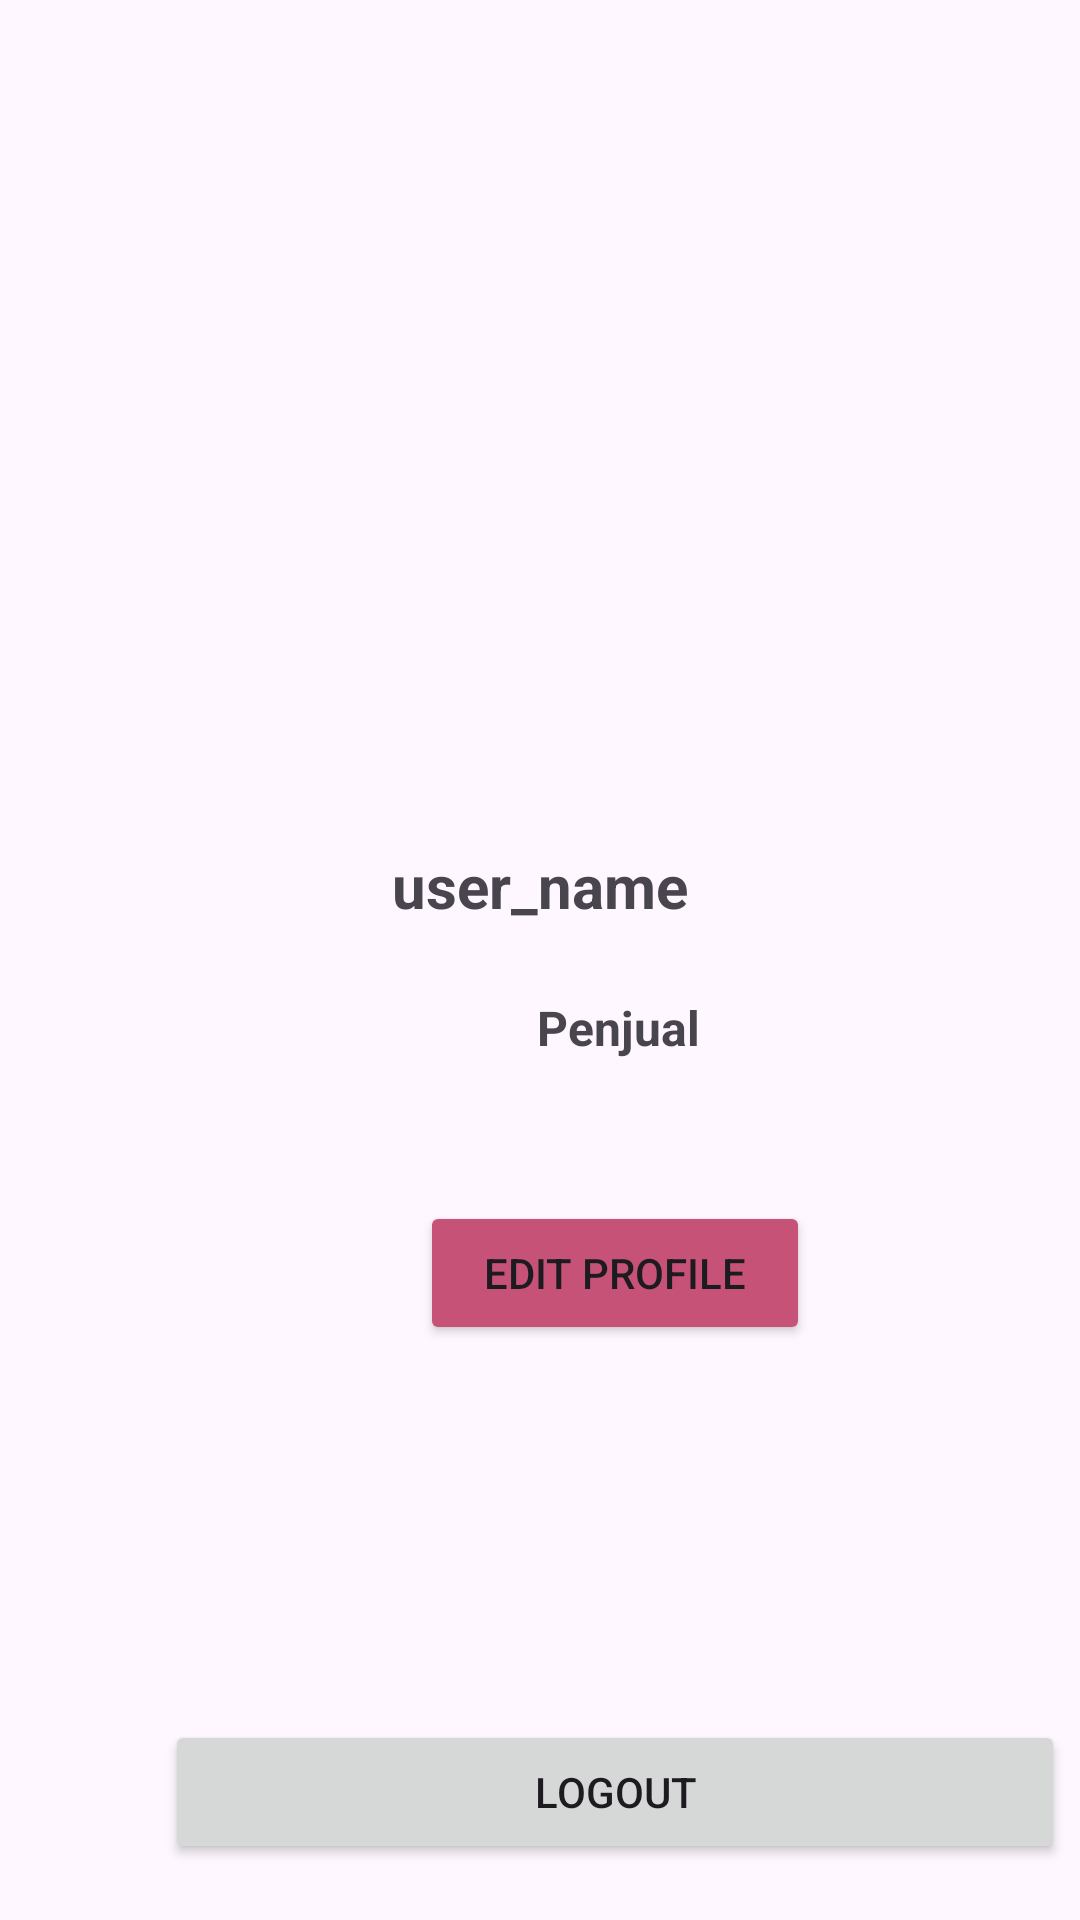

The Android layout XML behind this screen, and the referenced resources:
<!-- AndroidManifest.xml: application theme Theme.ChasteThrift -->
<!-- res/layout/fragment_penjual_profile.xml -->
<?xml version="1.0" encoding="utf-8"?>
<androidx.constraintlayout.widget.ConstraintLayout xmlns:android="http://schemas.android.com/apk/res/android"
    xmlns:app="http://schemas.android.com/apk/res-auto"
    xmlns:tools="http://schemas.android.com/tools"
    android:layout_width="match_parent"
    android:layout_height="match_parent"
    tools:context=".PenjualProfileFragment">

    <TextView
        android:id="@+id/txtUsernamePenjual"
        android:layout_width="wrap_content"
        android:layout_height="wrap_content"
        android:layout_marginTop="-50dp"
        android:text="user_name"
        android:textSize="20sp"
        android:textStyle="bold"
        app:layout_constraintBottom_toBottomOf="parent"
        app:layout_constraintEnd_toEndOf="parent"
        app:layout_constraintStart_toStartOf="parent"
        app:layout_constraintTop_toTopOf="parent" />

    <ImageView
        android:id="@+id/imgProfilePenjual"
        android:layout_width="171dp"
        android:layout_height="170dp"
        android:layout_marginStart="120dp"
        android:layout_marginTop="62dp"
        app:layout_constraintStart_toStartOf="parent"
        app:layout_constraintTop_toTopOf="parent"
        tools:src="@tools:sample/avatars" />

    <Button
        android:id="@+id/btnEditProfilePenjual"
        android:layout_width="130dp"
        android:layout_height="wrap_content"
        android:layout_marginStart="140dp"
        android:layout_marginTop="47dp"
        android:backgroundTint="#C65278"
        android:text="Edit Profile"
        app:layout_constraintStart_toStartOf="parent"
        app:layout_constraintTop_toBottomOf="@+id/txtRolePenjual" />

    <TextView
        android:id="@+id/txtRolePenjual"
        android:layout_width="wrap_content"
        android:layout_height="wrap_content"
        android:layout_marginStart="179dp"
        android:layout_marginTop="23dp"
        android:text="Penjual"
        android:textSize="16sp"
        android:textStyle="bold"
        app:layout_constraintStart_toStartOf="parent"
        app:layout_constraintTop_toBottomOf="@+id/txtUsernamePenjual" />

    <Button
        android:id="@+id/btnLogoutPenjual"
        android:layout_width="300dp"
        android:layout_height="wrap_content"
        android:layout_marginStart="55dp"
        android:layout_marginTop="125dp"
        android:text="Logout"
        app:layout_constraintStart_toStartOf="parent"
        app:layout_constraintTop_toBottomOf="@+id/btnEditProfilePenjual" />
</androidx.constraintlayout.widget.ConstraintLayout>
<!-- resources referenced by this layout -->
<resources>
  <style name="Theme.ChasteThrift" parent="Base.Theme.ChasteThrift" />
  <style name="Base.Theme.ChasteThrift" parent="Theme.Material3.DayNight.NoActionBar">
          
          
      </style>
</resources>
